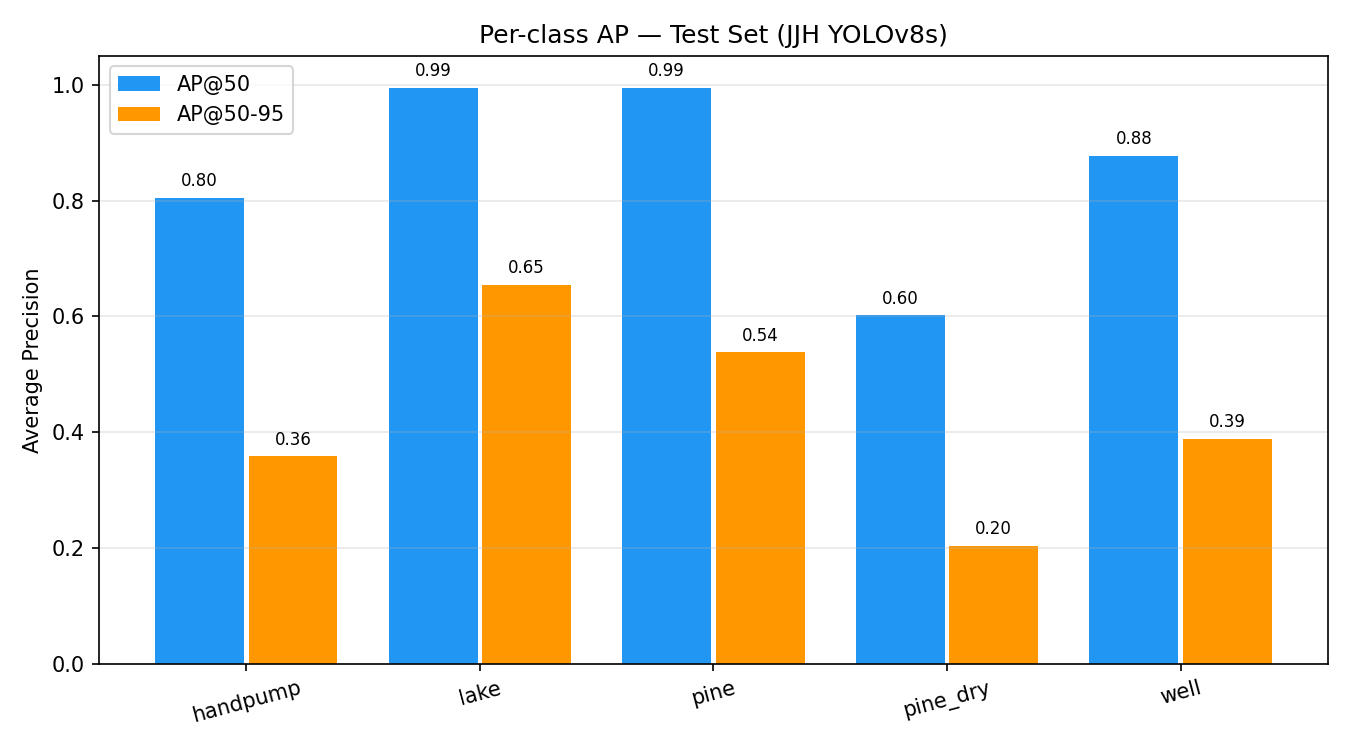

The file beside this chart, header and first rows:
class, AP@50, AP@50-95
handpump, 0.8045, 0.3583
lake, 0.995, 0.6546
pine, 0.995, 0.5377
pine_dry, 0.6021, 0.2031
well, 0.8775, 0.3885
mAP, 0.8548, 0.4284
